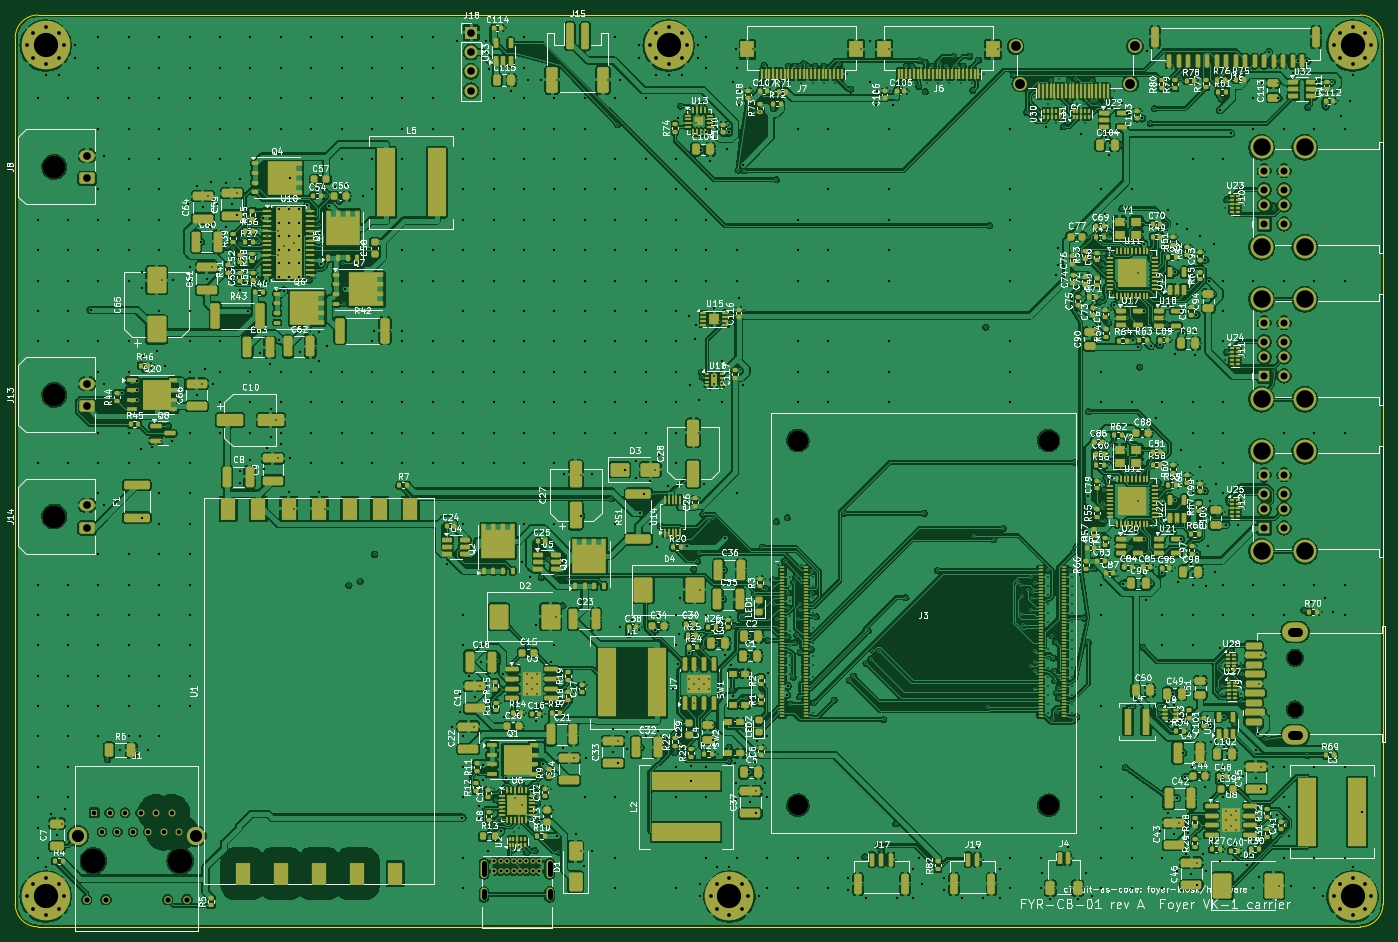
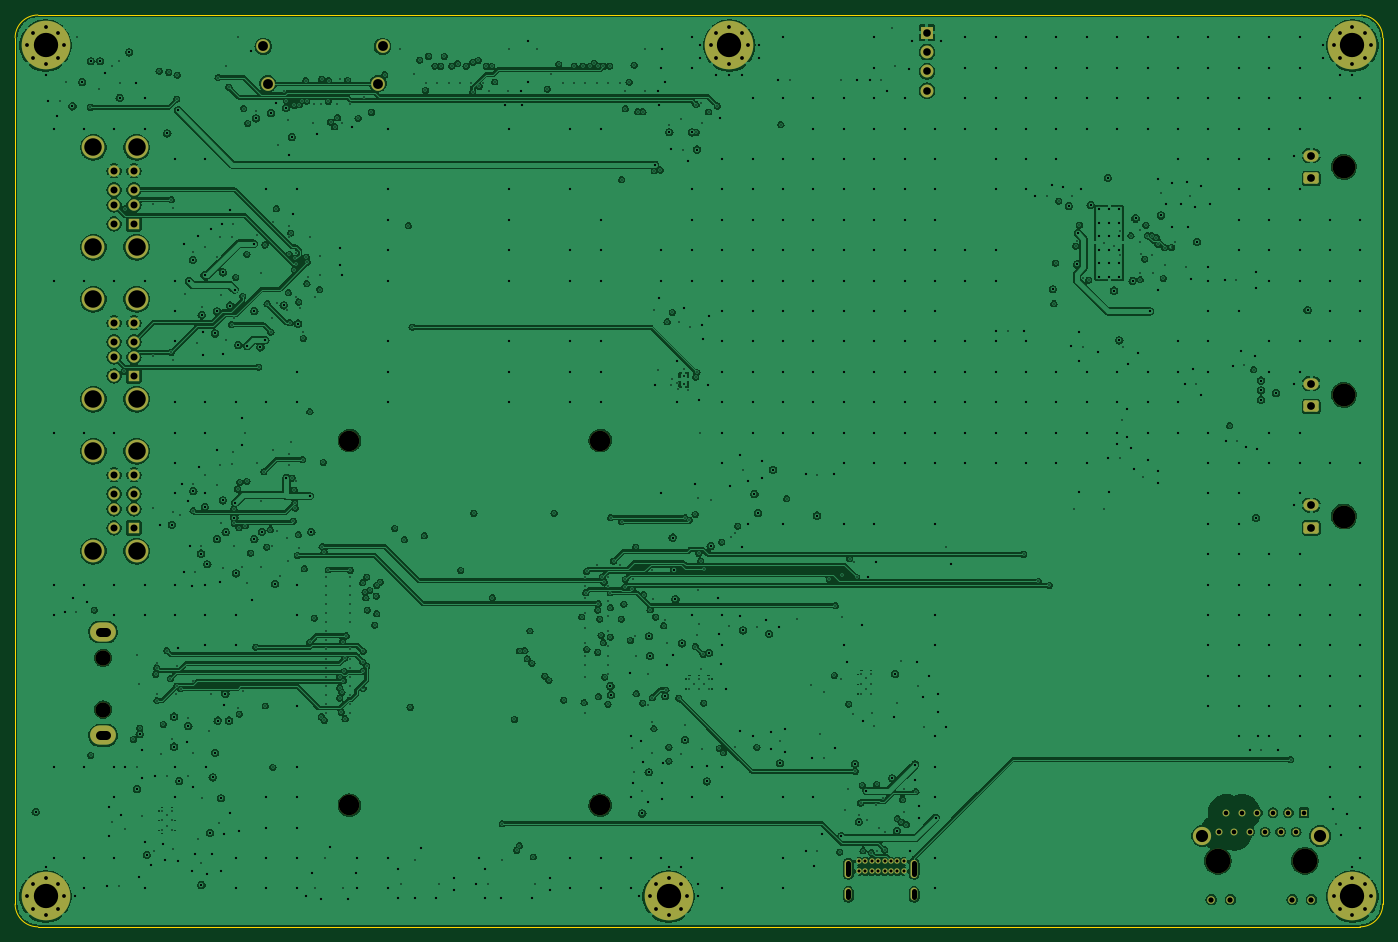
Circuit board: 10 layer files. Board 180.0 x 120.0 mm.
- bottom_copper: carrier-B_Cu.gbl (678345 bytes)
- bottom_mask: carrier-B_Mask.gbs (6195 bytes)
- paste: carrier-B_Paste.gbp (514 bytes)
- bottom_silk: carrier-B_Silkscreen.gbo (6205 bytes)
- outline: carrier-Edge_Cuts.gm1 (984 bytes)
- top_copper: carrier-F_Cu.gtl (1486450 bytes)
- top_mask: carrier-F_Mask.gts (50200 bytes)
- paste: carrier-F_Paste.gtp (47797 bytes)
- top_silk: carrier-F_Silkscreen.gto (607971 bytes)
- drill: carrier.drl (25675 bytes)

=== bottom_copper: carrier-B_Cu.gbl (678345 bytes, source omitted) ===
=== bottom_mask: carrier-B_Mask.gbs ===
G04 #@! TF.GenerationSoftware,KiCad,Pcbnew,7.0.11+dfsg-1build4*
G04 #@! TF.CreationDate,2026-11-14T07:31:34+00:00*
G04 #@! TF.ProjectId,carrier,63617272-6965-4722-9e6b-696361645f70,rev?*
G04 #@! TF.SameCoordinates,Original*
G04 #@! TF.FileFunction,Soldermask,Bot*
G04 #@! TF.FilePolarity,Negative*
%FSLAX46Y46*%
G04 Gerber Fmt 4.6, Leading zero omitted, Abs format (unit mm)*
G04 Created by KiCad (PCBNEW 7.0.11+dfsg-1build4) date 2026-11-14 07:31:34*
%MOMM*%
%LPD*%
G01*
G04 APERTURE LIST*
G04 Aperture macros list*
%AMRoundRect*
0 Rectangle with rounded corners*
0 $1 Rounding radius*
0 $2 $3 $4 $5 $6 $7 $8 $9 X,Y pos of 4 corners*
0 Add a 4 corners polygon primitive as box body*
4,1,4,$2,$3,$4,$5,$6,$7,$8,$9,$2,$3,0*
0 Add four circle primitives for the rounded corners*
1,1,$1+$1,$2,$3*
1,1,$1+$1,$4,$5*
1,1,$1+$1,$6,$7*
1,1,$1+$1,$8,$9*
0 Add four rect primitives between the rounded corners*
20,1,$1+$1,$2,$3,$4,$5,0*
20,1,$1+$1,$4,$5,$6,$7,0*
20,1,$1+$1,$6,$7,$8,$9,0*
20,1,$1+$1,$8,$9,$2,$3,0*%
G04 Aperture macros list end*
%ADD10R,1.700000X1.700000*%
%ADD11O,1.700000X1.700000*%
%ADD12R,1.500000X1.500000*%
%ADD13C,1.500000*%
%ADD14C,3.000000*%
%ADD15C,0.800000*%
%ADD16C,6.400000*%
%ADD17RoundRect,0.250001X0.759999X-0.499999X0.759999X0.499999X-0.759999X0.499999X-0.759999X-0.499999X0*%
%ADD18O,2.020000X1.500000*%
%ADD19C,3.250000*%
%ADD20R,0.900000X0.900000*%
%ADD21C,0.900000*%
%ADD22C,1.000000*%
%ADD23C,2.400000*%
%ADD24C,1.800000*%
%ADD25C,2.700000*%
%ADD26C,0.700000*%
%ADD27O,0.900000X2.400000*%
%ADD28O,0.900000X1.700000*%
%ADD29C,2.000000*%
%ADD30O,3.400000X2.520000*%
G04 APERTURE END LIST*
D10*
G04 #@! TO.C,J18*
X60000000Y-2325000D03*
D11*
X60000000Y-4865000D03*
X60000000Y-7405000D03*
X60000000Y-9945000D03*
G04 #@! TD*
D12*
G04 #@! TO.C,J12*
X164365000Y-67500000D03*
D13*
X164365000Y-65000000D03*
X164365000Y-63000000D03*
X164365000Y-60500000D03*
X166985000Y-67500000D03*
X166985000Y-65000000D03*
X166985000Y-63000000D03*
X166985000Y-60500000D03*
D14*
X164015000Y-70570000D03*
X169695000Y-70570000D03*
X164015000Y-57430000D03*
X169695000Y-57430000D03*
G04 #@! TD*
D12*
G04 #@! TO.C,J10*
X164365000Y-27500000D03*
D13*
X164365000Y-25000000D03*
X164365000Y-23000000D03*
X164365000Y-20500000D03*
X166985000Y-27500000D03*
X166985000Y-25000000D03*
X166985000Y-23000000D03*
X166985000Y-20500000D03*
D14*
X164015000Y-30570000D03*
X169695000Y-30570000D03*
X164015000Y-17430000D03*
X169695000Y-17430000D03*
G04 #@! TD*
D15*
G04 #@! TO.C,H4*
X173600000Y-116000000D03*
X174302944Y-114302944D03*
X174302944Y-117697056D03*
X176000000Y-113600000D03*
D16*
X176000000Y-116000000D03*
D15*
X176000000Y-118400000D03*
X177697056Y-114302944D03*
X177697056Y-117697056D03*
X178400000Y-116000000D03*
G04 #@! TD*
D14*
G04 #@! TO.C,J13*
X5125000Y-50000000D03*
D17*
X9445000Y-51500000D03*
D18*
X9445000Y-48500000D03*
G04 #@! TD*
D15*
G04 #@! TO.C,H1*
X1600000Y-4000000D03*
X2302944Y-2302944D03*
X2302944Y-5697056D03*
X4000000Y-1600000D03*
D16*
X4000000Y-4000000D03*
D15*
X4000000Y-6400000D03*
X5697056Y-2302944D03*
X5697056Y-5697056D03*
X6400000Y-4000000D03*
G04 #@! TD*
D19*
G04 #@! TO.C,J1*
X10285000Y-111325000D03*
X21715000Y-111325000D03*
D20*
X10390000Y-104975000D03*
D21*
X11410000Y-107515000D03*
X12430000Y-104975000D03*
X13450000Y-107515000D03*
X14470000Y-104975000D03*
X15490000Y-107515000D03*
X16510000Y-104975000D03*
X17530000Y-107515000D03*
X18550000Y-104975000D03*
X19570000Y-107515000D03*
X20590000Y-104975000D03*
X21610000Y-107515000D03*
D22*
X9400000Y-116405000D03*
X11940000Y-116405000D03*
X20060000Y-116405000D03*
X22600000Y-116405000D03*
D23*
X8250000Y-108025000D03*
X23750000Y-108025000D03*
G04 #@! TD*
D24*
G04 #@! TO.C,J5*
X147350000Y-4125000D03*
X146750000Y-9025000D03*
X132250000Y-9025000D03*
X131650000Y-4125000D03*
G04 #@! TD*
D15*
G04 #@! TO.C,H5*
X83600000Y-4000000D03*
X84302944Y-2302944D03*
X84302944Y-5697056D03*
X86000000Y-1600000D03*
D16*
X86000000Y-4000000D03*
D15*
X86000000Y-6400000D03*
X87697056Y-2302944D03*
X87697056Y-5697056D03*
X88400000Y-4000000D03*
G04 #@! TD*
G04 #@! TO.C,H3*
X1600000Y-116000000D03*
X2302944Y-114302944D03*
X2302944Y-117697056D03*
X4000000Y-113600000D03*
D16*
X4000000Y-116000000D03*
D15*
X4000000Y-118400000D03*
X5697056Y-114302944D03*
X5697056Y-117697056D03*
X6400000Y-116000000D03*
G04 #@! TD*
D12*
G04 #@! TO.C,J11*
X164365000Y-47500000D03*
D13*
X164365000Y-45000000D03*
X164365000Y-43000000D03*
X164365000Y-40500000D03*
X166985000Y-47500000D03*
X166985000Y-45000000D03*
X166985000Y-43000000D03*
X166985000Y-40500000D03*
D14*
X164015000Y-50570000D03*
X169695000Y-50570000D03*
X164015000Y-37430000D03*
X169695000Y-37430000D03*
G04 #@! TD*
D15*
G04 #@! TO.C,H6*
X91600000Y-116000000D03*
X92302944Y-114302944D03*
X92302944Y-117697056D03*
X94000000Y-113600000D03*
D16*
X94000000Y-116000000D03*
D15*
X94000000Y-118400000D03*
X95697056Y-114302944D03*
X95697056Y-117697056D03*
X96400000Y-116000000D03*
G04 #@! TD*
D25*
G04 #@! TO.C,J3*
X103000000Y-56000000D03*
X103000000Y-104000000D03*
X136000000Y-56000000D03*
X136000000Y-104000000D03*
G04 #@! TD*
D14*
G04 #@! TO.C,J8*
X5125000Y-20000000D03*
D17*
X9445000Y-21500000D03*
D18*
X9445000Y-18500000D03*
G04 #@! TD*
D26*
G04 #@! TO.C,J2*
X63025000Y-111365000D03*
X63875000Y-111365000D03*
X64725000Y-111365000D03*
X65575000Y-111365000D03*
X66425000Y-111365000D03*
X67275000Y-111365000D03*
X68125000Y-111365000D03*
X68975000Y-111365000D03*
X68975000Y-112715000D03*
X68125000Y-112715000D03*
X67275000Y-112715000D03*
X66425000Y-112715000D03*
X65575000Y-112715000D03*
X64725000Y-112715000D03*
X63875000Y-112715000D03*
X63025000Y-112715000D03*
D27*
X61675000Y-112345000D03*
D28*
X61675000Y-115725000D03*
D27*
X70325000Y-112345000D03*
D28*
X70325000Y-115725000D03*
G04 #@! TD*
D29*
G04 #@! TO.C,J9*
X168425000Y-91400000D03*
X168425000Y-84600000D03*
D30*
X168425000Y-94800000D03*
X168425000Y-81200000D03*
G04 #@! TD*
D14*
G04 #@! TO.C,J14*
X5125000Y-66000000D03*
D17*
X9445000Y-67500000D03*
D18*
X9445000Y-64500000D03*
G04 #@! TD*
D15*
G04 #@! TO.C,H2*
X173600000Y-4000000D03*
X174302944Y-2302944D03*
X174302944Y-5697056D03*
X176000000Y-1600000D03*
D16*
X176000000Y-4000000D03*
D15*
X176000000Y-6400000D03*
X177697056Y-2302944D03*
X177697056Y-5697056D03*
X178400000Y-4000000D03*
G04 #@! TD*
M02*

=== paste: carrier-B_Paste.gbp ===
G04 #@! TF.GenerationSoftware,KiCad,Pcbnew,7.0.11+dfsg-1build4*
G04 #@! TF.CreationDate,2026-11-14T07:31:34+00:00*
G04 #@! TF.ProjectId,carrier,63617272-6965-4722-9e6b-696361645f70,rev?*
G04 #@! TF.SameCoordinates,Original*
G04 #@! TF.FileFunction,Paste,Bot*
G04 #@! TF.FilePolarity,Positive*
%FSLAX46Y46*%
G04 Gerber Fmt 4.6, Leading zero omitted, Abs format (unit mm)*
G04 Created by KiCad (PCBNEW 7.0.11+dfsg-1build4) date 2026-11-14 07:31:34*
%MOMM*%
%LPD*%
G01*
G04 APERTURE LIST*
G04 APERTURE END LIST*
M02*

=== bottom_silk: carrier-B_Silkscreen.gbo ===
G04 #@! TF.GenerationSoftware,KiCad,Pcbnew,7.0.11+dfsg-1build4*
G04 #@! TF.CreationDate,2026-11-14T07:31:34+00:00*
G04 #@! TF.ProjectId,carrier,63617272-6965-4722-9e6b-696361645f70,rev?*
G04 #@! TF.SameCoordinates,Original*
G04 #@! TF.FileFunction,Legend,Bot*
G04 #@! TF.FilePolarity,Positive*
%FSLAX46Y46*%
G04 Gerber Fmt 4.6, Leading zero omitted, Abs format (unit mm)*
G04 Created by KiCad (PCBNEW 7.0.11+dfsg-1build4) date 2026-11-14 07:31:34*
%MOMM*%
%LPD*%
G01*
G04 APERTURE LIST*
G04 Aperture macros list*
%AMRoundRect*
0 Rectangle with rounded corners*
0 $1 Rounding radius*
0 $2 $3 $4 $5 $6 $7 $8 $9 X,Y pos of 4 corners*
0 Add a 4 corners polygon primitive as box body*
4,1,4,$2,$3,$4,$5,$6,$7,$8,$9,$2,$3,0*
0 Add four circle primitives for the rounded corners*
1,1,$1+$1,$2,$3*
1,1,$1+$1,$4,$5*
1,1,$1+$1,$6,$7*
1,1,$1+$1,$8,$9*
0 Add four rect primitives between the rounded corners*
20,1,$1+$1,$2,$3,$4,$5,0*
20,1,$1+$1,$4,$5,$6,$7,0*
20,1,$1+$1,$6,$7,$8,$9,0*
20,1,$1+$1,$8,$9,$2,$3,0*%
G04 Aperture macros list end*
%ADD10R,1.700000X1.700000*%
%ADD11O,1.700000X1.700000*%
%ADD12R,1.500000X1.500000*%
%ADD13C,1.500000*%
%ADD14C,3.000000*%
%ADD15C,0.800000*%
%ADD16C,6.400000*%
%ADD17RoundRect,0.250001X0.759999X-0.499999X0.759999X0.499999X-0.759999X0.499999X-0.759999X-0.499999X0*%
%ADD18O,2.020000X1.500000*%
%ADD19C,3.250000*%
%ADD20R,0.900000X0.900000*%
%ADD21C,0.900000*%
%ADD22C,1.000000*%
%ADD23C,2.400000*%
%ADD24C,1.800000*%
%ADD25C,2.700000*%
%ADD26C,0.700000*%
%ADD27O,0.900000X2.400000*%
%ADD28O,0.900000X1.700000*%
%ADD29C,2.000000*%
%ADD30O,3.400000X2.520000*%
G04 APERTURE END LIST*
%LPC*%
D10*
G04 #@! TO.C,J18*
X60000000Y-2325000D03*
D11*
X60000000Y-4865000D03*
X60000000Y-7405000D03*
X60000000Y-9945000D03*
G04 #@! TD*
D12*
G04 #@! TO.C,J12*
X164365000Y-67500000D03*
D13*
X164365000Y-65000000D03*
X164365000Y-63000000D03*
X164365000Y-60500000D03*
X166985000Y-67500000D03*
X166985000Y-65000000D03*
X166985000Y-63000000D03*
X166985000Y-60500000D03*
D14*
X164015000Y-70570000D03*
X169695000Y-70570000D03*
X164015000Y-57430000D03*
X169695000Y-57430000D03*
G04 #@! TD*
D12*
G04 #@! TO.C,J10*
X164365000Y-27500000D03*
D13*
X164365000Y-25000000D03*
X164365000Y-23000000D03*
X164365000Y-20500000D03*
X166985000Y-27500000D03*
X166985000Y-25000000D03*
X166985000Y-23000000D03*
X166985000Y-20500000D03*
D14*
X164015000Y-30570000D03*
X169695000Y-30570000D03*
X164015000Y-17430000D03*
X169695000Y-17430000D03*
G04 #@! TD*
D15*
G04 #@! TO.C,H4*
X173600000Y-116000000D03*
X174302944Y-114302944D03*
X174302944Y-117697056D03*
X176000000Y-113600000D03*
D16*
X176000000Y-116000000D03*
D15*
X176000000Y-118400000D03*
X177697056Y-114302944D03*
X177697056Y-117697056D03*
X178400000Y-116000000D03*
G04 #@! TD*
D14*
G04 #@! TO.C,J13*
X5125000Y-50000000D03*
D17*
X9445000Y-51500000D03*
D18*
X9445000Y-48500000D03*
G04 #@! TD*
D15*
G04 #@! TO.C,H1*
X1600000Y-4000000D03*
X2302944Y-2302944D03*
X2302944Y-5697056D03*
X4000000Y-1600000D03*
D16*
X4000000Y-4000000D03*
D15*
X4000000Y-6400000D03*
X5697056Y-2302944D03*
X5697056Y-5697056D03*
X6400000Y-4000000D03*
G04 #@! TD*
D19*
G04 #@! TO.C,J1*
X10285000Y-111325000D03*
X21715000Y-111325000D03*
D20*
X10390000Y-104975000D03*
D21*
X11410000Y-107515000D03*
X12430000Y-104975000D03*
X13450000Y-107515000D03*
X14470000Y-104975000D03*
X15490000Y-107515000D03*
X16510000Y-104975000D03*
X17530000Y-107515000D03*
X18550000Y-104975000D03*
X19570000Y-107515000D03*
X20590000Y-104975000D03*
X21610000Y-107515000D03*
D22*
X9400000Y-116405000D03*
X11940000Y-116405000D03*
X20060000Y-116405000D03*
X22600000Y-116405000D03*
D23*
X8250000Y-108025000D03*
X23750000Y-108025000D03*
G04 #@! TD*
D24*
G04 #@! TO.C,J5*
X147350000Y-4125000D03*
X146750000Y-9025000D03*
X132250000Y-9025000D03*
X131650000Y-4125000D03*
G04 #@! TD*
D15*
G04 #@! TO.C,H5*
X83600000Y-4000000D03*
X84302944Y-2302944D03*
X84302944Y-5697056D03*
X86000000Y-1600000D03*
D16*
X86000000Y-4000000D03*
D15*
X86000000Y-6400000D03*
X87697056Y-2302944D03*
X87697056Y-5697056D03*
X88400000Y-4000000D03*
G04 #@! TD*
G04 #@! TO.C,H3*
X1600000Y-116000000D03*
X2302944Y-114302944D03*
X2302944Y-117697056D03*
X4000000Y-113600000D03*
D16*
X4000000Y-116000000D03*
D15*
X4000000Y-118400000D03*
X5697056Y-114302944D03*
X5697056Y-117697056D03*
X6400000Y-116000000D03*
G04 #@! TD*
D12*
G04 #@! TO.C,J11*
X164365000Y-47500000D03*
D13*
X164365000Y-45000000D03*
X164365000Y-43000000D03*
X164365000Y-40500000D03*
X166985000Y-47500000D03*
X166985000Y-45000000D03*
X166985000Y-43000000D03*
X166985000Y-40500000D03*
D14*
X164015000Y-50570000D03*
X169695000Y-50570000D03*
X164015000Y-37430000D03*
X169695000Y-37430000D03*
G04 #@! TD*
D15*
G04 #@! TO.C,H6*
X91600000Y-116000000D03*
X92302944Y-114302944D03*
X92302944Y-117697056D03*
X94000000Y-113600000D03*
D16*
X94000000Y-116000000D03*
D15*
X94000000Y-118400000D03*
X95697056Y-114302944D03*
X95697056Y-117697056D03*
X96400000Y-116000000D03*
G04 #@! TD*
D25*
G04 #@! TO.C,J3*
X103000000Y-56000000D03*
X103000000Y-104000000D03*
X136000000Y-56000000D03*
X136000000Y-104000000D03*
G04 #@! TD*
D14*
G04 #@! TO.C,J8*
X5125000Y-20000000D03*
D17*
X9445000Y-21500000D03*
D18*
X9445000Y-18500000D03*
G04 #@! TD*
D26*
G04 #@! TO.C,J2*
X63025000Y-111365000D03*
X63875000Y-111365000D03*
X64725000Y-111365000D03*
X65575000Y-111365000D03*
X66425000Y-111365000D03*
X67275000Y-111365000D03*
X68125000Y-111365000D03*
X68975000Y-111365000D03*
X68975000Y-112715000D03*
X68125000Y-112715000D03*
X67275000Y-112715000D03*
X66425000Y-112715000D03*
X65575000Y-112715000D03*
X64725000Y-112715000D03*
X63875000Y-112715000D03*
X63025000Y-112715000D03*
D27*
X61675000Y-112345000D03*
D28*
X61675000Y-115725000D03*
D27*
X70325000Y-112345000D03*
D28*
X70325000Y-115725000D03*
G04 #@! TD*
D29*
G04 #@! TO.C,J9*
X168425000Y-91400000D03*
X168425000Y-84600000D03*
D30*
X168425000Y-94800000D03*
X168425000Y-81200000D03*
G04 #@! TD*
D14*
G04 #@! TO.C,J14*
X5125000Y-66000000D03*
D17*
X9445000Y-67500000D03*
D18*
X9445000Y-64500000D03*
G04 #@! TD*
D15*
G04 #@! TO.C,H2*
X173600000Y-4000000D03*
X174302944Y-2302944D03*
X174302944Y-5697056D03*
X176000000Y-1600000D03*
D16*
X176000000Y-4000000D03*
D15*
X176000000Y-6400000D03*
X177697056Y-2302944D03*
X177697056Y-5697056D03*
X178400000Y-4000000D03*
G04 #@! TD*
%LPD*%
M02*

=== outline: carrier-Edge_Cuts.gm1 ===
G04 #@! TF.GenerationSoftware,KiCad,Pcbnew,7.0.11+dfsg-1build4*
G04 #@! TF.CreationDate,2026-11-14T07:31:34+00:00*
G04 #@! TF.ProjectId,carrier,63617272-6965-4722-9e6b-696361645f70,rev?*
G04 #@! TF.SameCoordinates,Original*
G04 #@! TF.FileFunction,Profile,NP*
%FSLAX46Y46*%
G04 Gerber Fmt 4.6, Leading zero omitted, Abs format (unit mm)*
G04 Created by KiCad (PCBNEW 7.0.11+dfsg-1build4) date 2026-11-14 07:31:34*
%MOMM*%
%LPD*%
G01*
G04 APERTURE LIST*
G04 #@! TA.AperFunction,Profile*
%ADD10C,0.100000*%
G04 #@! TD*
G04 APERTURE END LIST*
D10*
X3000000Y0D02*
X177000000Y0D01*
X0Y-117000000D02*
G75*
G03*
X3000000Y-120000000I3000000J0D01*
G01*
X180000000Y-3000000D02*
G75*
G03*
X177000000Y0I-3000000J0D01*
G01*
X180000000Y-3000000D02*
X180000000Y-117000000D01*
X177000000Y-120000000D02*
G75*
G03*
X180000000Y-117000000I0J3000000D01*
G01*
X177000000Y-120000000D02*
X3000000Y-120000000D01*
X0Y-117000000D02*
X0Y-3000000D01*
X3000000Y0D02*
G75*
G03*
X0Y-3000000I0J-3000000D01*
G01*
M02*

=== top_copper: carrier-F_Cu.gtl (1486450 bytes, source omitted) ===
=== top_mask: carrier-F_Mask.gts (50200 bytes, source omitted) ===
=== paste: carrier-F_Paste.gtp (47797 bytes, source omitted) ===
=== top_silk: carrier-F_Silkscreen.gto (607971 bytes, source omitted) ===
=== drill: carrier.drl (25675 bytes, source omitted) ===
